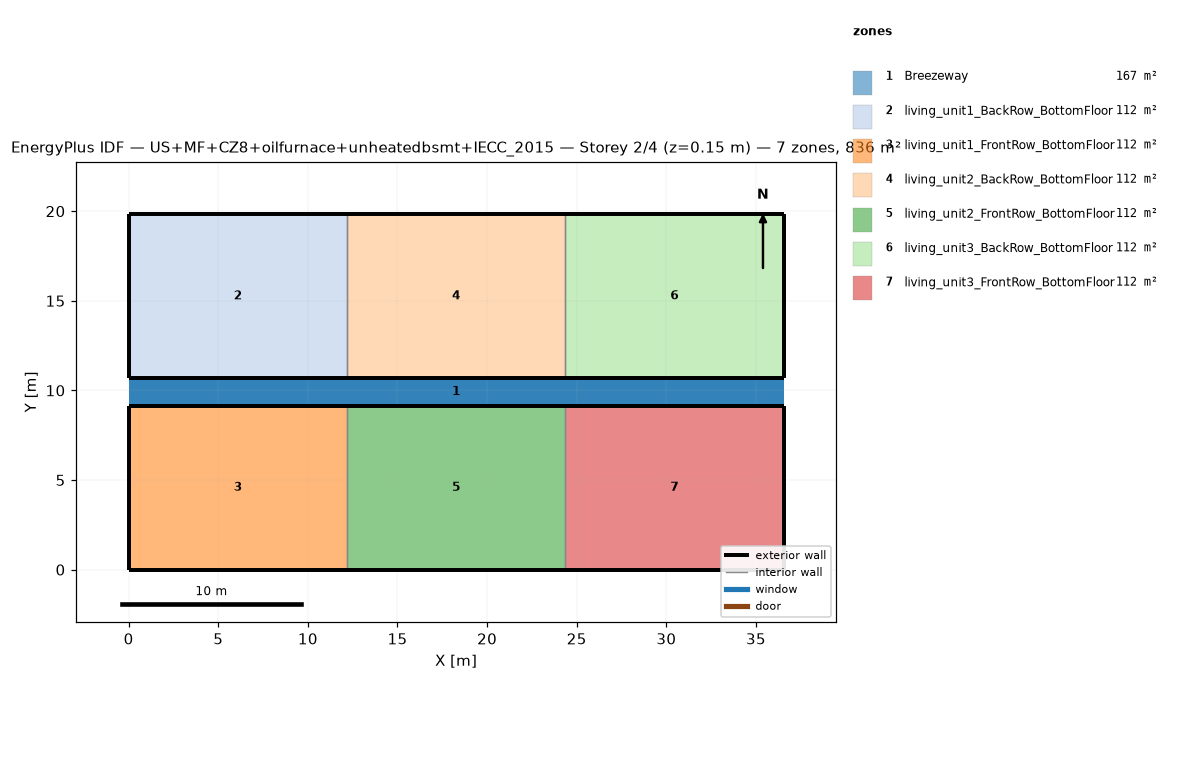
=== STOREY PLAN SPEC (per zone: floor XY polygon, exterior-wall plan segments, windows/doors) ===
zone 1: Breezeway  (167.0 m²)
  floor: (36.54, 9.16) (0.00, 9.16) (0.00, 10.68) (36.54, 10.68)
  floor: (36.54, 9.16) (0.00, 9.16) (0.00, 10.68) (36.54, 10.68)
  floor: (36.54, 9.16) (0.00, 9.16) (0.00, 10.68) (36.54, 10.68)
zone 2: living_unit1_BackRow_BottomFloor  (111.5 m²)
  floor: (12.18, 10.68) (0.00, 10.68) (0.00, 19.84) (12.18, 19.84)
  exterior wall: (0.00, 10.68) – (12.18, 10.68)  [12.2 m]
  exterior wall: (12.18, 19.84) – (0.00, 19.84)  [12.2 m]
  exterior wall: (0.00, 19.84) – (0.00, 10.68)  [9.2 m]
  interior walls: 1
zone 3: living_unit1_FrontRow_BottomFloor  (111.5 m²)
  floor: (12.18, 0.00) (0.00, 0.00) (0.00, 9.16) (12.18, 9.16)
  exterior wall: (0.00, 0.00) – (12.18, 0.00)  [12.2 m]
  exterior wall: (12.18, 9.16) – (0.00, 9.16)  [12.2 m]
  exterior wall: (0.00, 9.16) – (0.00, 0.00)  [9.2 m]
  interior walls: 1
zone 4: living_unit2_BackRow_BottomFloor  (111.5 m²)
  floor: (24.36, 10.68) (12.18, 10.68) (12.18, 19.84) (24.36, 19.84)
  exterior wall: (12.18, 10.68) – (24.36, 10.68)  [12.2 m]
  exterior wall: (24.36, 19.84) – (12.18, 19.84)  [12.2 m]
  interior walls: 2
zone 5: living_unit2_FrontRow_BottomFloor  (111.5 m²)
  floor: (24.36, 0.00) (12.18, 0.00) (12.18, 9.16) (24.36, 9.16)
  exterior wall: (12.18, 0.00) – (24.36, 0.00)  [12.2 m]
  exterior wall: (24.36, 9.16) – (12.18, 9.16)  [12.2 m]
  interior walls: 2
zone 6: living_unit3_BackRow_BottomFloor  (111.5 m²)
  floor: (36.54, 10.68) (24.36, 10.68) (24.36, 19.84) (36.54, 19.84)
  exterior wall: (24.36, 10.68) – (36.54, 10.68)  [12.2 m]
  exterior wall: (36.54, 10.68) – (36.54, 19.84)  [9.2 m]
  exterior wall: (36.54, 19.84) – (24.36, 19.84)  [12.2 m]
  interior walls: 1
zone 7: living_unit3_FrontRow_BottomFloor  (111.5 m²)
  floor: (36.54, 0.00) (24.36, 0.00) (24.36, 9.16) (36.54, 9.16)
  exterior wall: (24.36, 0.00) – (36.54, 0.00)  [12.2 m]
  exterior wall: (36.54, 0.00) – (36.54, 9.16)  [9.2 m]
  exterior wall: (36.54, 9.16) – (24.36, 9.16)  [12.2 m]
  interior walls: 1

=== DERIVED (storey summary) ===
Building: US+MF+CZ8+oilfurnace+unheatedbsmt+IECC_2015
Storey: 2 of 4  (floor level z = 0.15 m)
Storey gross floor area: 836.2 m²
Zones on this storey: 7
  - Breezeway: floor 167.0 m²
  - living_unit1_BackRow_BottomFloor: floor 111.5 m²; exterior wall 33.5 m (86.9 m²); WWR 0.0%
  - living_unit1_FrontRow_BottomFloor: floor 111.5 m²; exterior wall 33.5 m (86.9 m²); WWR 0.0%
  - living_unit2_BackRow_BottomFloor: floor 111.5 m²; exterior wall 24.4 m (63.1 m²); WWR 0.0%
  - living_unit2_FrontRow_BottomFloor: floor 111.5 m²; exterior wall 24.4 m (63.1 m²); WWR 0.0%
  - living_unit3_BackRow_BottomFloor: floor 111.5 m²; exterior wall 33.5 m (86.9 m²); WWR 0.0%
  - living_unit3_FrontRow_BottomFloor: floor 111.5 m²; exterior wall 33.5 m (86.9 m²); WWR 0.0%
Zone adjacency (shared interzone walls):
  - living_unit1_BackRow_BottomFloor ↔ living_unit2_BackRow_BottomFloor
  - living_unit1_FrontRow_BottomFloor ↔ living_unit2_FrontRow_BottomFloor
  - living_unit2_BackRow_BottomFloor ↔ living_unit3_BackRow_BottomFloor
  - living_unit2_FrontRow_BottomFloor ↔ living_unit3_FrontRow_BottomFloor